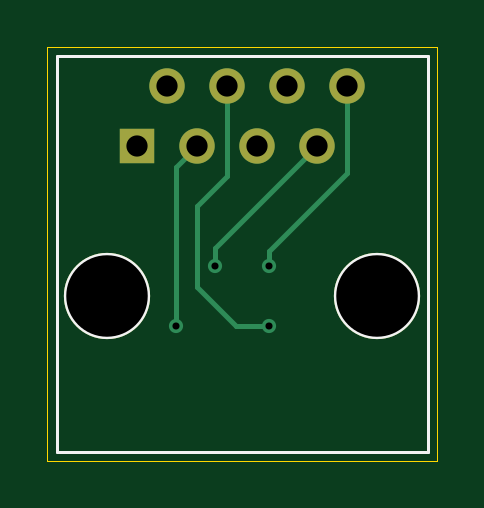
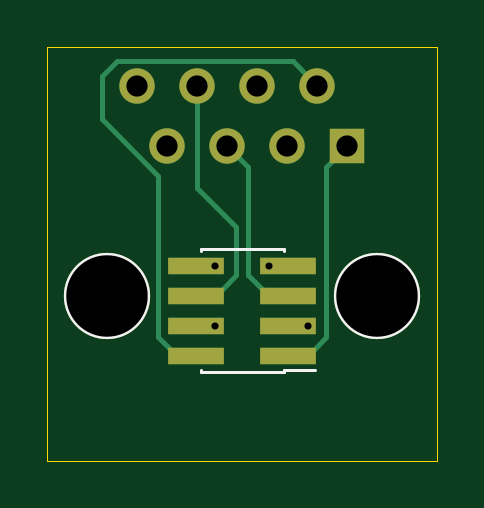
Circuit board: 11 layer files. Board 16.5 x 17.5 mm.
- bottom_copper: rj45_idc-B_Cu.gbr (3370 bytes)
- bottom_mask: rj45_idc-B_Mask.gbr (1098 bytes)
- paste: rj45_idc-B_Paste.gbr (745 bytes)
- bottom_silk: rj45_idc-B_Silkscreen.gbr (978 bytes)
- outline: rj45_idc-Edge_Cuts.gbr (652 bytes)
- top_copper: rj45_idc-F_Cu.gbr (2123 bytes)
- top_mask: rj45_idc-F_Mask.gbr (848 bytes)
- paste: rj45_idc-F_Paste.gbr (495 bytes)
- top_silk: rj45_idc-F_Silkscreen.gbr (828 bytes)
- drill: rj45_idc-NPTH.drl (399 bytes)
- drill: rj45_idc-PTH.drl (574 bytes)

=== bottom_copper: rj45_idc-B_Cu.gbr ===
%TF.GenerationSoftware,KiCad,Pcbnew,8.0.1-8.0.1-1~ubuntu22.04.1*%
%TF.CreationDate,2024-04-07T18:01:13+03:00*%
%TF.ProjectId,rj45_idc,726a3435-5f69-4646-932e-6b696361645f,rev?*%
%TF.SameCoordinates,Original*%
%TF.FileFunction,Copper,L2,Bot*%
%TF.FilePolarity,Positive*%
%FSLAX46Y46*%
G04 Gerber Fmt 4.6, Leading zero omitted, Abs format (unit mm)*
G04 Created by KiCad (PCBNEW 8.0.1-8.0.1-1~ubuntu22.04.1) date 2024-04-07 18:01:13*
%MOMM*%
%LPD*%
G01*
G04 APERTURE LIST*
%TA.AperFunction,WasherPad*%
%ADD10C,3.650000*%
%TD*%
%TA.AperFunction,ComponentPad*%
%ADD11R,1.500000X1.500000*%
%TD*%
%TA.AperFunction,ComponentPad*%
%ADD12C,1.500000*%
%TD*%
%TA.AperFunction,SMDPad,CuDef*%
%ADD13R,2.400000X0.740000*%
%TD*%
%TA.AperFunction,ViaPad*%
%ADD14C,0.600000*%
%TD*%
%TA.AperFunction,Conductor*%
%ADD15C,0.200000*%
%TD*%
G04 APERTURE END LIST*
D10*
%TO.P,J1,*%
%TO.N,*%
X156210000Y-93345000D03*
X167640000Y-93345000D03*
D11*
%TO.P,J1,1*%
%TO.N,/PIN1*%
X157480000Y-86995000D03*
D12*
%TO.P,J1,2*%
%TO.N,/PIN2*%
X158750000Y-84455000D03*
%TO.P,J1,3*%
%TO.N,/PIN3*%
X160020000Y-86995000D03*
%TO.P,J1,4*%
%TO.N,/PIN4*%
X161290000Y-84455000D03*
%TO.P,J1,5*%
%TO.N,/PIN5*%
X162560000Y-86995000D03*
%TO.P,J1,6*%
%TO.N,/PIN6*%
X163830000Y-84455000D03*
%TO.P,J1,7*%
%TO.N,/PIN7*%
X165100000Y-86995000D03*
%TO.P,J1,8*%
%TO.N,/PIN8*%
X166370000Y-84455000D03*
%TD*%
D13*
%TO.P,J2,1,Pin_1*%
%TO.N,/PIN1*%
X159975000Y-95885000D03*
%TO.P,J2,2,Pin_2*%
%TO.N,/PIN2*%
X163875000Y-95885000D03*
%TO.P,J2,3,Pin_3*%
%TO.N,/PIN3*%
X159975000Y-94615000D03*
%TO.P,J2,4,Pin_4*%
%TO.N,/PIN4*%
X163875000Y-94615000D03*
%TO.P,J2,5,Pin_5*%
%TO.N,/PIN5*%
X159975000Y-93345000D03*
%TO.P,J2,6,Pin_6*%
%TO.N,/PIN6*%
X163875000Y-93345000D03*
%TO.P,J2,7,Pin_7*%
%TO.N,/PIN7*%
X159975000Y-92075000D03*
%TO.P,J2,8,Pin_8*%
%TO.N,/PIN8*%
X163875000Y-92075000D03*
%TD*%
D14*
%TO.N,/PIN7*%
X160782000Y-92075000D03*
%TO.N,/PIN8*%
X163068002Y-92075000D03*
%TO.N,/PIN4*%
X163068000Y-94615000D03*
%TO.N,/PIN3*%
X159131000Y-94615000D03*
%TD*%
D15*
%TO.N,/PIN7*%
X159975000Y-92075000D02*
X160782000Y-92075000D01*
%TO.N,/PIN8*%
X163875000Y-92075000D02*
X163068002Y-92075000D01*
%TO.N,/PIN6*%
X163875000Y-93345000D02*
X163045000Y-93345000D01*
X162179000Y-90424000D02*
X163830000Y-88773000D01*
X163045000Y-93345000D02*
X162179000Y-92479000D01*
X162179000Y-92479000D02*
X162179000Y-90424000D01*
X163830000Y-88773000D02*
X163830000Y-84455000D01*
%TO.N,/PIN1*%
X159975000Y-95885000D02*
X159145000Y-95885000D01*
X158369000Y-87884000D02*
X157480000Y-86995000D01*
X158369000Y-95109000D02*
X158369000Y-87884000D01*
X159145000Y-95885000D02*
X158369000Y-95109000D01*
%TO.N,/PIN5*%
X160805000Y-93345000D02*
X161671000Y-92479000D01*
X161671000Y-92479000D02*
X161671000Y-87884000D01*
X159975000Y-93345000D02*
X160805000Y-93345000D01*
X161671000Y-87884000D02*
X162560000Y-86995000D01*
%TO.N,/PIN2*%
X164705000Y-95885000D02*
X165481000Y-95109000D01*
X167859000Y-85887000D02*
X167859000Y-84039000D01*
X159800000Y-83405000D02*
X158750000Y-84455000D01*
X165481000Y-88265000D02*
X167859000Y-85887000D01*
X163875000Y-95885000D02*
X164705000Y-95885000D01*
X167225000Y-83405000D02*
X159800000Y-83405000D01*
X165481000Y-95109000D02*
X165481000Y-88265000D01*
X167859000Y-84039000D02*
X167225000Y-83405000D01*
%TO.N,/PIN4*%
X163875000Y-94615000D02*
X163068000Y-94615000D01*
%TO.N,/PIN3*%
X159975000Y-94615000D02*
X159131000Y-94615000D01*
%TD*%
M02*

=== bottom_mask: rj45_idc-B_Mask.gbr ===
%TF.GenerationSoftware,KiCad,Pcbnew,8.0.1-8.0.1-1~ubuntu22.04.1*%
%TF.CreationDate,2024-04-07T18:01:14+03:00*%
%TF.ProjectId,rj45_idc,726a3435-5f69-4646-932e-6b696361645f,rev?*%
%TF.SameCoordinates,Original*%
%TF.FileFunction,Soldermask,Bot*%
%TF.FilePolarity,Negative*%
%FSLAX46Y46*%
G04 Gerber Fmt 4.6, Leading zero omitted, Abs format (unit mm)*
G04 Created by KiCad (PCBNEW 8.0.1-8.0.1-1~ubuntu22.04.1) date 2024-04-07 18:01:14*
%MOMM*%
%LPD*%
G01*
G04 APERTURE LIST*
%ADD10C,3.650000*%
%ADD11R,1.500000X1.500000*%
%ADD12C,1.500000*%
%ADD13R,2.400000X0.740000*%
G04 APERTURE END LIST*
D10*
%TO.C,J1*%
X156210000Y-93345000D03*
X167640000Y-93345000D03*
D11*
X157480000Y-86995000D03*
D12*
X158750000Y-84455000D03*
X160020000Y-86995000D03*
X161290000Y-84455000D03*
X162560000Y-86995000D03*
X163830000Y-84455000D03*
X165100000Y-86995000D03*
X166370000Y-84455000D03*
%TD*%
D13*
%TO.C,J2*%
X159975000Y-95885000D03*
X163875000Y-95885000D03*
X159975000Y-94615000D03*
X163875000Y-94615000D03*
X159975000Y-93345000D03*
X163875000Y-93345000D03*
X159975000Y-92075000D03*
X163875000Y-92075000D03*
%TD*%
M02*

=== paste: rj45_idc-B_Paste.gbr ===
%TF.GenerationSoftware,KiCad,Pcbnew,8.0.1-8.0.1-1~ubuntu22.04.1*%
%TF.CreationDate,2024-04-07T18:01:14+03:00*%
%TF.ProjectId,rj45_idc,726a3435-5f69-4646-932e-6b696361645f,rev?*%
%TF.SameCoordinates,Original*%
%TF.FileFunction,Paste,Bot*%
%TF.FilePolarity,Positive*%
%FSLAX46Y46*%
G04 Gerber Fmt 4.6, Leading zero omitted, Abs format (unit mm)*
G04 Created by KiCad (PCBNEW 8.0.1-8.0.1-1~ubuntu22.04.1) date 2024-04-07 18:01:14*
%MOMM*%
%LPD*%
G01*
G04 APERTURE LIST*
%ADD10R,2.400000X0.740000*%
G04 APERTURE END LIST*
D10*
%TO.C,J2*%
X159975000Y-95885000D03*
X163875000Y-95885000D03*
X159975000Y-94615000D03*
X163875000Y-94615000D03*
X159975000Y-93345000D03*
X163875000Y-93345000D03*
X159975000Y-92075000D03*
X163875000Y-92075000D03*
%TD*%
M02*

=== bottom_silk: rj45_idc-B_Silkscreen.gbr ===
%TF.GenerationSoftware,KiCad,Pcbnew,8.0.1-8.0.1-1~ubuntu22.04.1*%
%TF.CreationDate,2024-04-07T18:01:14+03:00*%
%TF.ProjectId,rj45_idc,726a3435-5f69-4646-932e-6b696361645f,rev?*%
%TF.SameCoordinates,Original*%
%TF.FileFunction,Legend,Bot*%
%TF.FilePolarity,Positive*%
%FSLAX46Y46*%
G04 Gerber Fmt 4.6, Leading zero omitted, Abs format (unit mm)*
G04 Created by KiCad (PCBNEW 8.0.1-8.0.1-1~ubuntu22.04.1) date 2024-04-07 18:01:14*
%MOMM*%
%LPD*%
G01*
G04 APERTURE LIST*
%ADD10C,0.120000*%
%ADD11C,3.650000*%
G04 APERTURE END LIST*
D10*
%TO.C,J2*%
X160160000Y-91380000D02*
X160160000Y-91445000D01*
X160160000Y-96515000D02*
X158835000Y-96515000D01*
X160160000Y-96515000D02*
X160160000Y-96580000D01*
X163690000Y-91380000D02*
X160160000Y-91380000D01*
X163690000Y-91380000D02*
X163690000Y-91445000D01*
X163690000Y-96515000D02*
X163690000Y-96580000D01*
X163690000Y-96580000D02*
X160160000Y-96580000D01*
%TD*%
D11*
%TO.C,J1*%
X156210000Y-93345000D03*
X167640000Y-93345000D03*
%TD*%
M02*

=== outline: rj45_idc-Edge_Cuts.gbr ===
%TF.GenerationSoftware,KiCad,Pcbnew,8.0.1-8.0.1-1~ubuntu22.04.1*%
%TF.CreationDate,2024-04-07T18:01:15+03:00*%
%TF.ProjectId,rj45_idc,726a3435-5f69-4646-932e-6b696361645f,rev?*%
%TF.SameCoordinates,Original*%
%TF.FileFunction,Profile,NP*%
%FSLAX46Y46*%
G04 Gerber Fmt 4.6, Leading zero omitted, Abs format (unit mm)*
G04 Created by KiCad (PCBNEW 8.0.1-8.0.1-1~ubuntu22.04.1) date 2024-04-07 18:01:15*
%MOMM*%
%LPD*%
G01*
G04 APERTURE LIST*
%TA.AperFunction,Profile*%
%ADD10C,0.050000*%
%TD*%
G04 APERTURE END LIST*
D10*
X153670000Y-82804000D02*
X170180000Y-82804000D01*
X170180000Y-100330000D01*
X153670000Y-100330000D01*
X153670000Y-82804000D01*
M02*

=== top_copper: rj45_idc-F_Cu.gbr ===
%TF.GenerationSoftware,KiCad,Pcbnew,8.0.1-8.0.1-1~ubuntu22.04.1*%
%TF.CreationDate,2024-04-07T18:01:13+03:00*%
%TF.ProjectId,rj45_idc,726a3435-5f69-4646-932e-6b696361645f,rev?*%
%TF.SameCoordinates,Original*%
%TF.FileFunction,Copper,L1,Top*%
%TF.FilePolarity,Positive*%
%FSLAX46Y46*%
G04 Gerber Fmt 4.6, Leading zero omitted, Abs format (unit mm)*
G04 Created by KiCad (PCBNEW 8.0.1-8.0.1-1~ubuntu22.04.1) date 2024-04-07 18:01:13*
%MOMM*%
%LPD*%
G01*
G04 APERTURE LIST*
%TA.AperFunction,WasherPad*%
%ADD10C,3.650000*%
%TD*%
%TA.AperFunction,ComponentPad*%
%ADD11R,1.500000X1.500000*%
%TD*%
%TA.AperFunction,ComponentPad*%
%ADD12C,1.500000*%
%TD*%
%TA.AperFunction,ViaPad*%
%ADD13C,0.600000*%
%TD*%
%TA.AperFunction,Conductor*%
%ADD14C,0.200000*%
%TD*%
G04 APERTURE END LIST*
D10*
%TO.P,J1,*%
%TO.N,*%
X156210000Y-93345000D03*
X167640000Y-93345000D03*
D11*
%TO.P,J1,1*%
%TO.N,/PIN1*%
X157480000Y-86995000D03*
D12*
%TO.P,J1,2*%
%TO.N,/PIN2*%
X158750000Y-84455000D03*
%TO.P,J1,3*%
%TO.N,/PIN3*%
X160020000Y-86995000D03*
%TO.P,J1,4*%
%TO.N,/PIN4*%
X161290000Y-84455000D03*
%TO.P,J1,5*%
%TO.N,/PIN5*%
X162560000Y-86995000D03*
%TO.P,J1,6*%
%TO.N,/PIN6*%
X163830000Y-84455000D03*
%TO.P,J1,7*%
%TO.N,/PIN7*%
X165100000Y-86995000D03*
%TO.P,J1,8*%
%TO.N,/PIN8*%
X166370000Y-84455000D03*
%TD*%
D13*
%TO.N,/PIN7*%
X160782000Y-92075000D03*
%TO.N,/PIN8*%
X163068002Y-92075000D03*
%TO.N,/PIN4*%
X163068000Y-94615000D03*
%TO.N,/PIN3*%
X159131000Y-94615000D03*
%TD*%
D14*
%TO.N,/PIN7*%
X160782000Y-91313000D02*
X160782000Y-92075000D01*
X165100000Y-86995000D02*
X160782000Y-91313000D01*
%TO.N,/PIN8*%
X166370000Y-88138002D02*
X163068002Y-91440000D01*
X163068002Y-91440000D02*
X163068002Y-92075000D01*
X166370000Y-84455000D02*
X166370000Y-88138002D01*
%TO.N,/PIN4*%
X161290000Y-84455000D02*
X161290000Y-88265000D01*
X161290000Y-88265000D02*
X160020000Y-89535000D01*
X160020000Y-89535000D02*
X160020000Y-92964000D01*
X161671000Y-94615000D02*
X163068000Y-94615000D01*
X160020000Y-92964000D02*
X161671000Y-94615000D01*
%TO.N,/PIN3*%
X159131000Y-87884000D02*
X159131000Y-94615000D01*
X160020000Y-86995000D02*
X159131000Y-87884000D01*
%TD*%
M02*

=== top_mask: rj45_idc-F_Mask.gbr ===
%TF.GenerationSoftware,KiCad,Pcbnew,8.0.1-8.0.1-1~ubuntu22.04.1*%
%TF.CreationDate,2024-04-07T18:01:14+03:00*%
%TF.ProjectId,rj45_idc,726a3435-5f69-4646-932e-6b696361645f,rev?*%
%TF.SameCoordinates,Original*%
%TF.FileFunction,Soldermask,Top*%
%TF.FilePolarity,Negative*%
%FSLAX46Y46*%
G04 Gerber Fmt 4.6, Leading zero omitted, Abs format (unit mm)*
G04 Created by KiCad (PCBNEW 8.0.1-8.0.1-1~ubuntu22.04.1) date 2024-04-07 18:01:14*
%MOMM*%
%LPD*%
G01*
G04 APERTURE LIST*
%ADD10C,3.650000*%
%ADD11R,1.500000X1.500000*%
%ADD12C,1.500000*%
G04 APERTURE END LIST*
D10*
%TO.C,J1*%
X156210000Y-93345000D03*
X167640000Y-93345000D03*
D11*
X157480000Y-86995000D03*
D12*
X158750000Y-84455000D03*
X160020000Y-86995000D03*
X161290000Y-84455000D03*
X162560000Y-86995000D03*
X163830000Y-84455000D03*
X165100000Y-86995000D03*
X166370000Y-84455000D03*
%TD*%
M02*

=== paste: rj45_idc-F_Paste.gbr ===
%TF.GenerationSoftware,KiCad,Pcbnew,8.0.1-8.0.1-1~ubuntu22.04.1*%
%TF.CreationDate,2024-04-07T18:01:14+03:00*%
%TF.ProjectId,rj45_idc,726a3435-5f69-4646-932e-6b696361645f,rev?*%
%TF.SameCoordinates,Original*%
%TF.FileFunction,Paste,Top*%
%TF.FilePolarity,Positive*%
%FSLAX46Y46*%
G04 Gerber Fmt 4.6, Leading zero omitted, Abs format (unit mm)*
G04 Created by KiCad (PCBNEW 8.0.1-8.0.1-1~ubuntu22.04.1) date 2024-04-07 18:01:14*
%MOMM*%
%LPD*%
G01*
G04 APERTURE LIST*
G04 APERTURE END LIST*
M02*

=== top_silk: rj45_idc-F_Silkscreen.gbr ===
%TF.GenerationSoftware,KiCad,Pcbnew,8.0.1-8.0.1-1~ubuntu22.04.1*%
%TF.CreationDate,2024-04-07T18:01:14+03:00*%
%TF.ProjectId,rj45_idc,726a3435-5f69-4646-932e-6b696361645f,rev?*%
%TF.SameCoordinates,Original*%
%TF.FileFunction,Legend,Top*%
%TF.FilePolarity,Positive*%
%FSLAX46Y46*%
G04 Gerber Fmt 4.6, Leading zero omitted, Abs format (unit mm)*
G04 Created by KiCad (PCBNEW 8.0.1-8.0.1-1~ubuntu22.04.1) date 2024-04-07 18:01:14*
%MOMM*%
%LPD*%
G01*
G04 APERTURE LIST*
%ADD10C,0.120000*%
%ADD11C,3.650000*%
G04 APERTURE END LIST*
D10*
%TO.C,J1*%
X154060000Y-83205000D02*
X154060000Y-99945000D01*
X169780000Y-83205000D02*
X154060000Y-83205000D01*
X169790000Y-83205000D02*
X169790000Y-99945000D01*
X169790000Y-99945000D02*
X154060000Y-99945000D01*
%TD*%
D11*
%TO.C,J1*%
X156210000Y-93345000D03*
X167640000Y-93345000D03*
%TD*%
M02*

=== drill: rj45_idc-NPTH.drl ===
M48
; DRILL file {KiCad 8.0.1-8.0.1-1~ubuntu22.04.1} date 2024-04-07T18:01:20+0300
; FORMAT={-:-/ absolute / inch / decimal}
; #@! TF.CreationDate,2024-04-07T18:01:20+03:00
; #@! TF.GenerationSoftware,Kicad,Pcbnew,8.0.1-8.0.1-1~ubuntu22.04.1
; #@! TF.FileFunction,NonPlated,1,2,NPTH
FMAT,2
INCH
; #@! TA.AperFunction,NonPlated,NPTH,ComponentDrill
T1C0.1358
%
G90
G05
T1
X6.15Y-3.675
X6.6Y-3.675
M30

=== drill: rj45_idc-PTH.drl ===
M48
; DRILL file {KiCad 8.0.1-8.0.1-1~ubuntu22.04.1} date 2024-04-07T18:01:20+0300
; FORMAT={-:-/ absolute / inch / decimal}
; #@! TF.CreationDate,2024-04-07T18:01:20+03:00
; #@! TF.GenerationSoftware,Kicad,Pcbnew,8.0.1-8.0.1-1~ubuntu22.04.1
; #@! TF.FileFunction,Plated,1,2,PTH
FMAT,2
INCH
; #@! TA.AperFunction,Plated,PTH,ViaDrill
T1C0.0118
; #@! TA.AperFunction,Plated,PTH,ComponentDrill
T2C0.0354
%
G90
G05
T1
X6.265Y-3.725
X6.33Y-3.625
X6.42Y-3.725
X6.42Y-3.625
T2
X6.2Y-3.425
X6.25Y-3.325
X6.3Y-3.425
X6.35Y-3.325
X6.4Y-3.425
X6.45Y-3.325
X6.5Y-3.425
X6.55Y-3.325
M30
